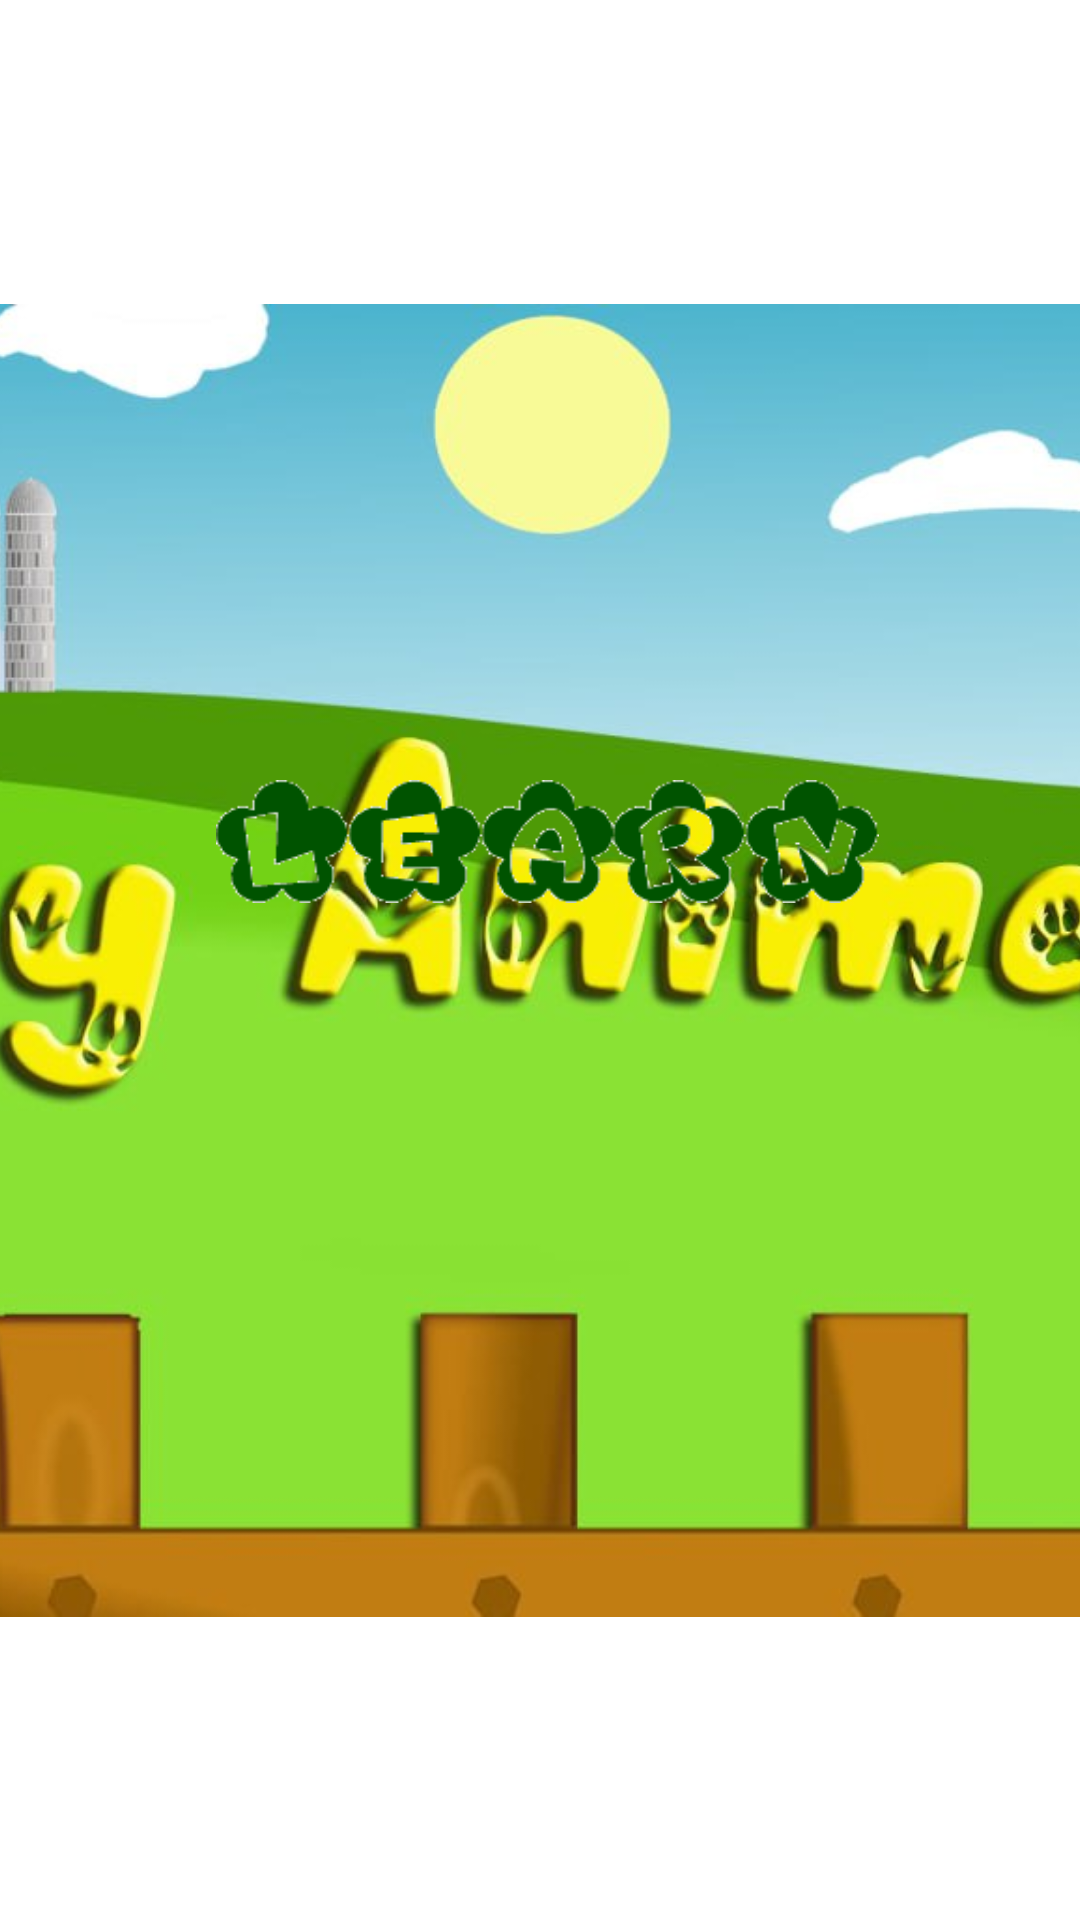

Android layout source for this screen:
<!-- AndroidManifest.xml: application theme Theme.HappyAnimals -->
<!-- res/layout/activity_main2.xml -->
<?xml version="1.0" encoding="utf-8"?>
<androidx.constraintlayout.widget.ConstraintLayout xmlns:android="http://schemas.android.com/apk/res/android"
    xmlns:app="http://schemas.android.com/apk/res-auto"
    xmlns:tools="http://schemas.android.com/tools"
    android:layout_width="match_parent"
    android:layout_height="match_parent"

    tools:context=".MainActivity2">

    <ImageView
        android:id="@+id/SplashScreenImage2"
        android:layout_width="778dp"
        android:layout_height="473dp"
        android:src="@drawable/splashhappyanimals"
        app:layout_constraintBottom_toBottomOf="parent"
        app:layout_constraintHorizontal_bias="0.702"
        app:layout_constraintLeft_toLeftOf="parent"
        app:layout_constraintRight_toRightOf="parent"
        app:layout_constraintTop_toTopOf="parent" />

    <ImageButton
        android:id="@+id/learnButton"
        android:layout_width="221dp"
        android:layout_height="41dp"
        android:layout_marginStart="72dp"
        android:layout_marginTop="260dp"
        android:background="@android:color/transparent"
        android:contentDescription="learnplay"
        android:onClick="onClickTeoriaSonidos"
        android:scaleType="fitXY"
        app:layout_constraintStart_toStartOf="parent"
        app:layout_constraintTop_toTopOf="parent"
        app:srcCompat="@drawable/learn"
        tools:ignore="TouchTargetSizeCheck" />

    <ImageButton
        android:id="@+id/playJuegosButton"
        android:layout_width="169dp"
        android:layout_height="42dp"
        android:layout_marginStart="172dp"
        android:layout_marginTop="260dp"
        android:background="@android:color/transparent"
        android:contentDescription="playbutton"
        android:onClick="onClickJuegoSonidos"
        android:scaleType="fitXY"
        app:layout_constraintStart_toEndOf="@+id/learnButton"
        app:layout_constraintTop_toTopOf="parent"
        app:srcCompat="@drawable/play"
        tools:ignore="TouchTargetSizeCheck" />
</androidx.constraintlayout.widget.ConstraintLayout>
<!-- resources referenced by this layout -->
<resources>
  <!-- drawable learn: png bitmap (drawable-v24, 2976 bytes) -->
  <!-- drawable play: png bitmap (drawable-v24, 3023 bytes) -->
  <!-- drawable splashhappyanimals: jpg bitmap (drawable-v24, 68548 bytes) -->
  <style name="Theme.HappyAnimals" parent="Theme.MaterialComponents.DayNight.DarkActionBar">
          
          <item name="colorPrimary">@color/purple_500</item>
          <item name="colorPrimaryVariant">@color/purple_700</item>
          <item name="colorOnPrimary">@color/white</item>
          
          <item name="colorSecondary">@color/teal_200</item>
          <item name="colorSecondaryVariant">@color/teal_700</item>
          <item name="colorOnSecondary">@color/black</item>
          
          <item name="android:statusBarColor" tools:targetApi="l">?attr/colorPrimaryVariant</item>
          
      </style>
  <!-- not gathered from this repository: default colours our renderer supplied (Android Studio template values) -->
  <color name="purple_500">#FF6200EE</color>
  <color name="purple_700">#FF3700B3</color>
  <color name="teal_200">#FF03DAC5</color>
  <color name="teal_700">#FF018786</color>
  <color name="black">#FF000000</color>
  <color name="white">#FFFFFFFF</color>
</resources>
